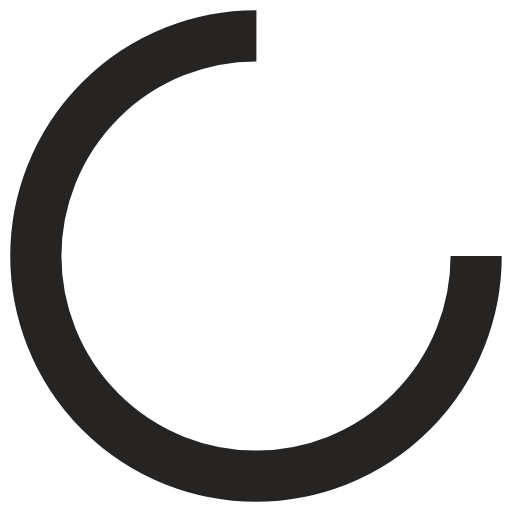
t = 0.00 s
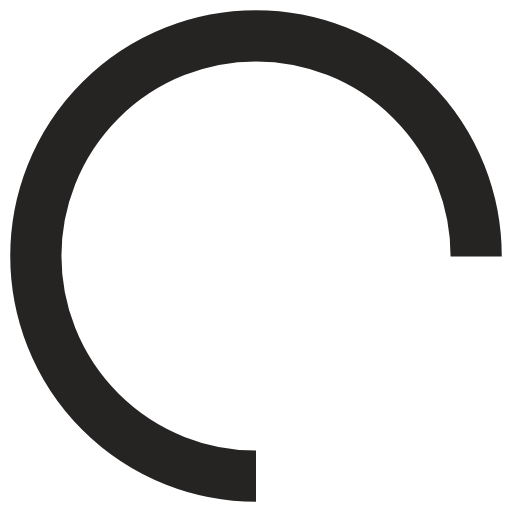
t = 0.25 s
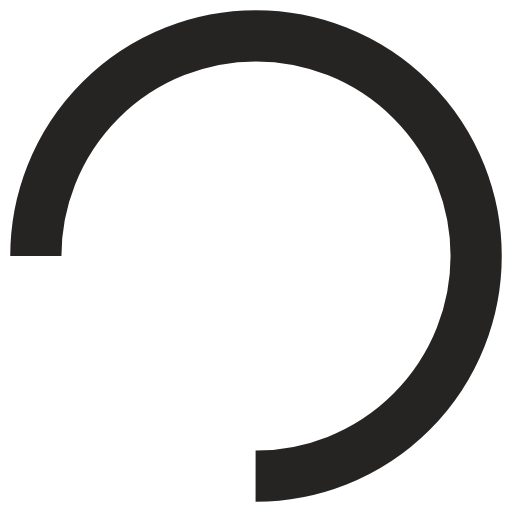
t = 0.50 s
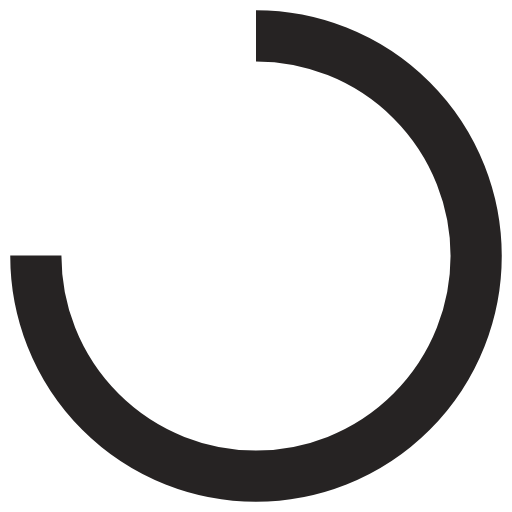
t = 0.75 s

The animated SVG that drew these frames (rendered in a browser with its animation timeline set to each time). Animation: 1 SMIL element (animateTransform=1); one cycle of 1.00 s, repeats indefinitely.

<?xml version="1.0" encoding="utf-8"?>
<svg xmlns="http://www.w3.org/2000/svg" xmlns:xlink="http://www.w3.org/1999/xlink" style="margin: auto; background: none; display: block; shape-rendering: auto;" width="50px" height="50px" viewBox="0 0 100 100" preserveAspectRatio="xMidYMid">
<circle cx="50" cy="50" fill="none" stroke="#262323" stroke-width="10" r="43" stroke-dasharray="202.63272615654165 69.54424205218055">
  <animateTransform attributeName="transform" type="rotate" repeatCount="indefinite" dur="1s" values="0 50 50;360 50 50" keyTimes="0;1"></animateTransform>
</circle>
<!-- [ldio] generated by https://loading.io/ --></svg>